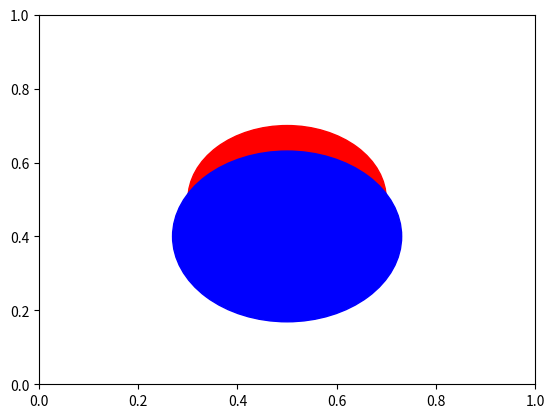

Python code for this plot:
import matplotlib.pyplot as plt
from math import sqrt

D = 0.4
truncate = 25

R = D/2.0
h =  truncate*D/100.0         # R/2.0  # Counts from the top
r = sqrt(2*R*h-h*h)
t = r/R

a = R - h

Y = 0.5
y = Y - a

circle1 = plt.Circle((0.5, Y), R, color='r')
#circle2 = plt.Circle((0.5, 0.5), r, color='g')
circle3 = plt.Circle((0.5, y), R/t, color='b')       # R*R/r

fig, ax = plt.subplots() # note we must use plt.subplots, not plt.subplot

ax.add_artist(circle1)
#ax.add_artist(circle2)
ax.add_artist(circle3)

fig.savefig('plotcircles.png')

###

